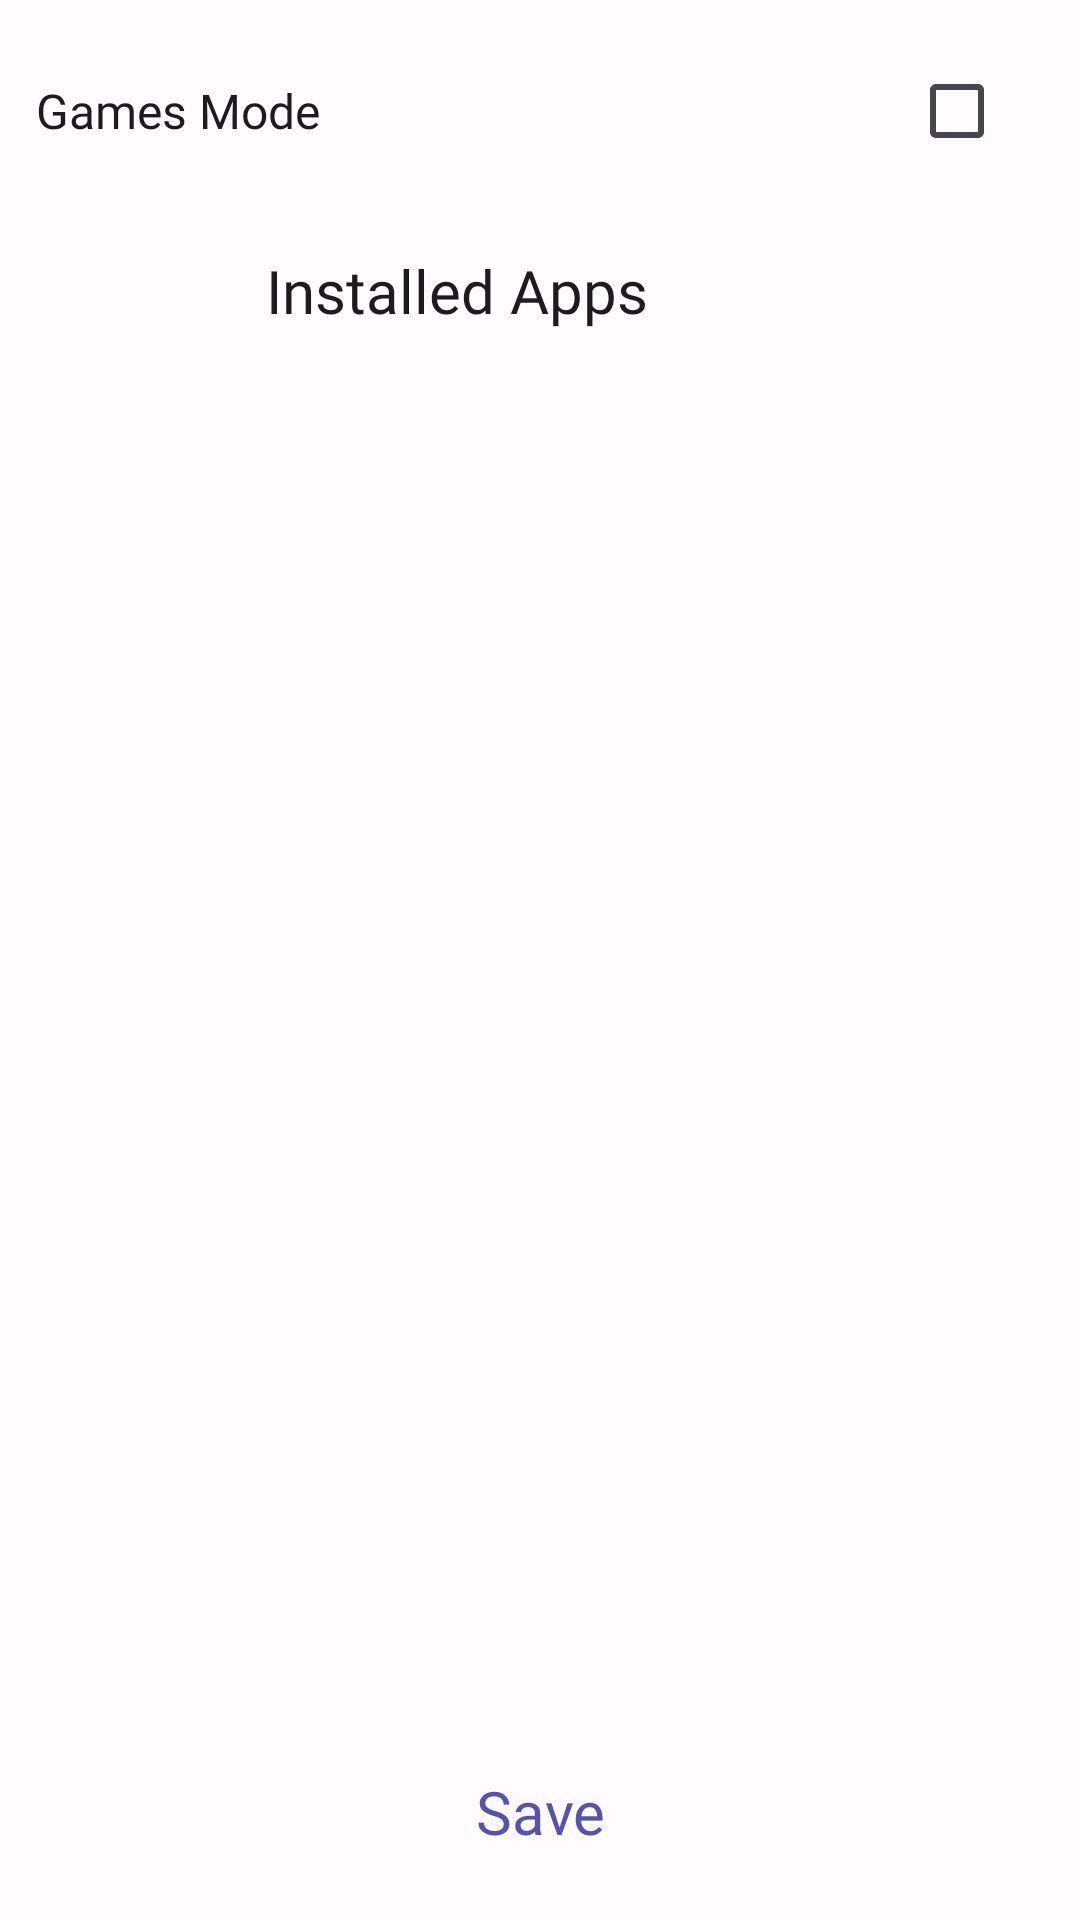

The Android layout XML behind this screen, and the referenced resources:
<!-- AndroidManifest.xml: application theme AppTheme.NoActionBar -->
<!-- res/layout/gamemode.xml -->
<?xml version="1.0" encoding="utf-8"?>
<LinearLayout xmlns:android="http://schemas.android.com/apk/res/android"
    xmlns:app="http://schemas.android.com/apk/res-auto"
    xmlns:tools="http://schemas.android.com/tools"
    android:layout_width="match_parent"
    android:layout_height="match_parent"
    android:orientation="vertical"
    android:padding="7dp">

    <LinearLayout
        android:layout_width="match_parent"
        android:layout_height="60dp"
        android:gravity="center"
        android:orientation="horizontal">

        <TextView
            style="@style/HwDescription"
            android:text="@string/games_mode" />

        <CheckBox
            android:id="@+id/gm"
            style="@style/HwCheckBox"
            android:layout_width="50dp"
            android:layout_height="match_parent"
            android:gravity="center" />
    </LinearLayout>

    <LinearLayout
        android:layout_width="match_parent"
        android:layout_height="60dp"
        android:gravity="center"
        android:orientation="horizontal">

        <TextView
            android:layout_width="0dp"
            android:layout_height="match_parent"
            android:layout_margin="5dp"
            android:layout_weight="1"
            android:gravity="center"
            android:text="@string/installed_apps"
            android:textAppearance="@style/merrifont"
            android:textSize="20sp" />

        <ImageView
            android:id="@+id/reload"
            android:layout_width="50dp"
            android:layout_height="50dp"
            android:layout_marginStart="5dp"
            android:padding="8dp"
            android:scaleType="fitXY"
            android:src="@drawable/ic_reload"
            app:tint="?attr/colorOnBackground"
            android:importantForAccessibility="no" />

    </LinearLayout>

    <LinearLayout
        android:id="@+id/load_linear"
        android:layout_width="match_parent"
        android:layout_height="match_parent"
        android:gravity="center"
        android:orientation="vertical"
        android:visibility="gone">

        <ProgressBar
            android:layout_width="100dp"
            android:layout_height="100dp"
            android:indeterminate="true"
            android:indeterminateOnly="true" />
    </LinearLayout>

    <LinearLayout
        android:id="@+id/list_linear"
        android:layout_width="match_parent"
        android:layout_height="match_parent"
        android:gravity="center"
        android:orientation="vertical">

        <ListView
            android:id="@+id/list"
            android:layout_width="match_parent"
            android:layout_height="0dp"
            android:layout_margin="5dp"
            android:layout_weight="1"
            tools:listitem="@layout/gamemodeitem" />

        <Button
            android:id="@+id/save"
            style="@style/Widget.MaterialComponents.Button.TextButton"
            android:layout_width="300dp"
            android:layout_height="wrap_content"
            android:layout_margin="5dp"
            android:text="@string/save"
            android:textAppearance="@style/merrifont"
            android:textSize="20sp" />

    </LinearLayout>


</LinearLayout>
<!-- res/layout/gamemodeitem.xml (included above) -->
<?xml version="1.0" encoding="utf-8"?>
<LinearLayout xmlns:android="http://schemas.android.com/apk/res/android"
    android:orientation="horizontal"
    android:layout_width="match_parent"
    android:id="@+id/layout"
    android:padding="5dp"
    android:gravity="center_vertical|start"
    android:layout_height="wrap_content">

    <ImageView
        android:id="@+id/img"
        android:layout_width="50dp"
        android:padding="5dp"
        android:layout_height="50dp"
        android:scaleType="fitCenter"
        android:src="@drawable/default_image"
        android:importantForAccessibility="no" />

    <LinearLayout
        android:id="@+id/linear2"
        android:layout_width="0dp"
        android:layout_height="wrap_content"
        android:paddingStart="6dp"
        android:paddingEnd="6dp"
        android:gravity="start|center"
        android:layout_marginStart="3dp"
        android:layout_marginEnd="3dp"
        android:orientation="vertical"
        android:layout_weight="1">
        <TextView
            android:id="@+id/name"
            android:layout_width="wrap_content"
            android:layout_height="wrap_content"
            android:padding="2dp"
            android:gravity="center"
            android:text="@string/app_name"
            android:textAppearance="@style/merrifont"
            android:textStyle="bold"
            android:textSize="14sp" />
        <TextView
            android:id="@+id/pkg"
            android:layout_width="wrap_content"
            android:layout_height="wrap_content"
            android:gravity="center"
            android:text="@string/app_package"
            android:textAppearance="@style/robotofont"
            android:textSize="12sp" />
    </LinearLayout>
</LinearLayout>
<!-- resources referenced by this layout -->
<resources>
  <string name="app_name">AGA Disabler</string>
  <string name="app_package">App Package Name :</string>
  <string name="games_mode">Games Mode</string>
  <string name="installed_apps">Installed Apps</string>
  <string name="save">Save</string>
  <style name="HwCheckBox">
          <item name="android:layout_width">50dp</item>
          <item name="android:layout_height">50dp</item>
          <item name="android:gravity">center</item>
          <item name="android:textAppearance">@style/merrifont</item>
          <item name="android:theme">@style/Widget.Material3.CompoundButton.CheckBox</item>
      </style>
  <style name="HwDescription">
          <item name="android:padding">5dp</item>
          <item name="android:gravity">start|center</item>
          <item name="android:layout_width">0dp</item>
          <item name="android:layout_weight">1.0</item>
          <item name="android:layout_height">50dp</item>
          <item name="android:textAppearance">@style/robotofont</item>
          <item name="android:textSize">16sp</item>
      </style>
  <style name="merrifont" parent="@android:style/TextAppearance.Holo.Medium">
          <item name="android:fontFamily">@font/merriweather</item>
      </style>
  <style name="robotofont" parent="@android:style/TextAppearance.Holo.Medium">
          <item name="android:fontFamily">@font/roboto</item>
      </style>
  <style name="AppTheme.NoActionBar" parent="AppTheme">
          <item name="windowActionBar">false</item>
          <item name="windowNoTitle">true</item>
      </style>
  <color name="md_theme_light_primary">#5354AD</color>
  <color name="md_theme_light_onPrimary">#FFFFFF</color>
  <color name="md_theme_light_primaryContainer">#E1DFFF</color>
  <color name="md_theme_light_onPrimaryContainer">#0A0269</color>
  <color name="md_theme_light_secondary">#5D5C72</color>
  <color name="md_theme_light_onSecondary">#FFFFFF</color>
  <color name="md_theme_light_secondaryContainer">#E2E0F9</color>
  <color name="md_theme_light_onSecondaryContainer">#1A1A2C</color>
  <color name="md_theme_light_tertiary">#795369</color>
  <color name="md_theme_light_onTertiary">#FFFFFF</color>
  <color name="md_theme_light_tertiaryContainer">#FFBDDE</color>
  <color name="md_theme_light_onTertiaryContainer">#2F1124</color>
  <color name="md_theme_light_error">#BA1A1A</color>
  <color name="md_theme_light_errorContainer">#FFDAD6</color>
  <color name="md_theme_light_onError">#FFFFFF</color>
  <color name="md_theme_light_onErrorContainer">#410002</color>
  <color name="md_theme_light_background">#FFFBFF</color>
  <color name="md_theme_light_onBackground">#1C1B1F</color>
  <color name="md_theme_light_surface">#FFFBFF</color>
  <color name="md_theme_light_onSurface">#1C1B1F</color>
  <color name="md_theme_light_surfaceVariant">#E4E1EC</color>
  <color name="md_theme_light_onSurfaceVariant">#47464F</color>
  <color name="md_theme_light_outline">#777680</color>
  <color name="md_theme_light_inverseOnSurface">#F3EFF4</color>
  <color name="md_theme_light_inverseSurface">#313034</color>
  <color name="md_theme_light_inversePrimary">#C1C1FF</color>
  <color name="status_bar_color_light">#FFF1EEF9</color>
  <color name="md_theme_light_red_text_color">#6B0014</color>
  <color name="md_theme_light_green_text_color">#003326</color>
  <color name="md_theme_light_dialog_background">#FFFBFF</color>
</resources>
